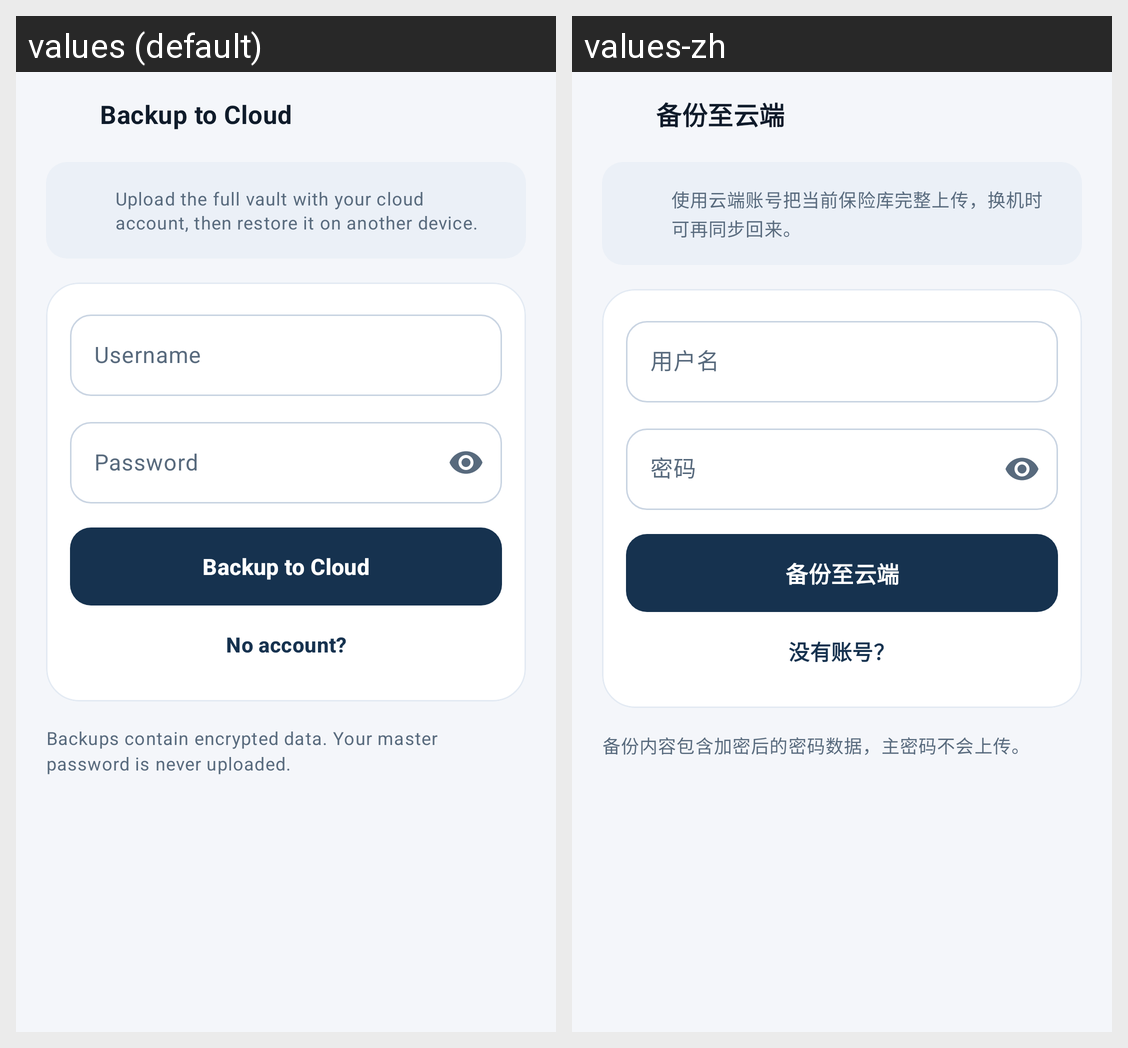

For this localized Android screen grid, give each drawn string resource with its value in every locale shown.
Android screen res/layout/fragment_backup_to_cloud.xml rendered under 2 locales, left to right: values (default), values-zh. Device: Nexus 5 (rendered at 1080×1920; each locale shown at half size, 540×960, under a caption strip naming it); theme Theme.PasswordDisk.
Strings drawn on this screen, with the default value and each locale's value (text and hints the layout hard-codes, and strings that could not be matched under every locale, appear in the picture but are not listed):

backup_to_cloud
  values: Backup to Cloud
  values-zh: 备份至云端

backup_intro
  values: Upload the full vault with your cloud account, then restore it on another device.
  values-zh: 使用云端账号把当前保险库完整上传，换机时可再同步回来。

cloud_username_hint
  values: Username
  values-zh: 用户名

cloud_password_hint
  values: Password
  values-zh: 密码

no_account
  values: No account?
  values-zh: 没有账号？

backup_warning
  values: Backups contain encrypted data. Your master password is never uploaded.
  values-zh: 备份内容包含加密后的密码数据，主密码不会上传。
